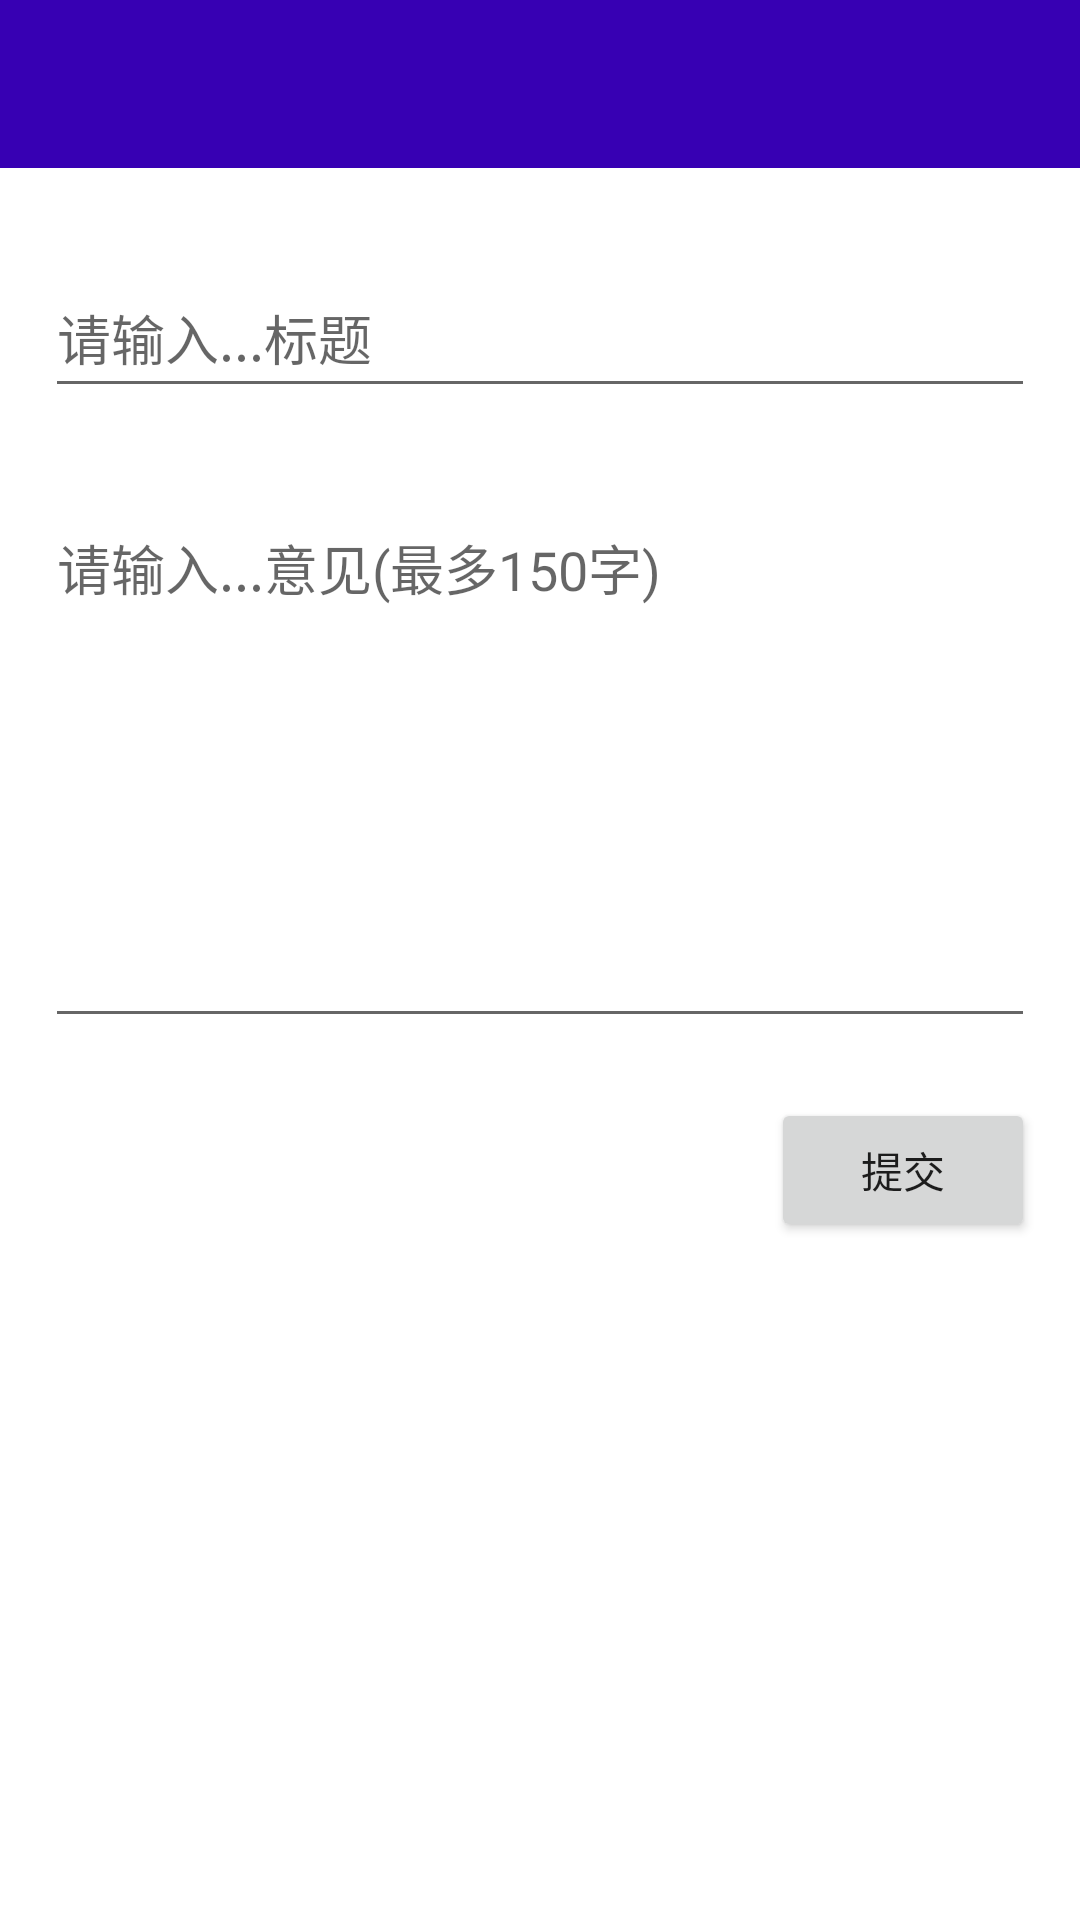

Android layout source for this screen:
<!-- AndroidManifest.xml: application theme AppTheme -->
<!-- res/layout/activity_meet.xml -->
<?xml version="1.0" encoding="utf-8"?>
<LinearLayout xmlns:android="http://schemas.android.com/apk/res/android"
    xmlns:app="http://schemas.android.com/apk/res-auto"
    xmlns:tools="http://schemas.android.com/tools"
    android:layout_width="match_parent"
    android:layout_height="match_parent"
    android:orientation="vertical"
    tools:context=".ui.activity.mine.MeetActivity">
    <include layout="@layout/top_toolbar" />

    <EditText
        android:id="@+id/meet_title_et"
        android:layout_width="match_parent"
        android:layout_height="50dp"
        android:layout_marginTop="30dp"
        android:layout_marginLeft="15dp"
        android:layout_marginRight="15dp"
        android:hint="请输入...标题"/>

    <EditText
        android:id="@+id/meet_content_et"
        android:layout_width="match_parent"
        android:layout_height="180dp"
        android:layout_marginTop="30dp"
        android:layout_marginLeft="15dp"
        android:layout_marginRight="15dp"
        android:gravity="top"
        android:inputType="textMultiLine"
        android:maxLength="150"
        android:hint="请输入...意见(最多150字)" />

    <Button
        android:id="@+id/meet_ok"
        android:layout_width="wrap_content"
        android:layout_height="wrap_content"
        android:layout_gravity="right"
        android:layout_marginTop="20dp"
        android:layout_marginRight="15dp"
        android:text="提交" />
</LinearLayout>
<!-- res/layout/top_toolbar.xml (included above) -->
<?xml version="1.0" encoding="utf-8"?>
<LinearLayout xmlns:android="http://schemas.android.com/apk/res/android"
    xmlns:app="http://schemas.android.com/apk/res-auto"
    android:orientation="vertical"
    android:layout_width="match_parent"
    android:layout_height="wrap_content">

    <com.google.android.material.appbar.AppBarLayout
        android:layout_width="match_parent"
        android:layout_height="?attr/actionBarSize"
        android:background="@color/purple_700">
        <androidx.appcompat.widget.Toolbar
            android:id="@+id/toolbar"
            android:layout_width="match_parent"
            android:layout_height="?attr/actionBarSize"
            app:layout_collapseMode="pin"
            app:titleTextColor="#ffffff"/>
    </com.google.android.material.appbar.AppBarLayout>

</LinearLayout>
<!-- resources referenced by this layout -->
<resources>
  <color name="purple_700">#FF3700B3</color>
</resources>
